Run: headless pygame with SDL's dummy video driver; simulated clock (each Clock.tick advances the game by its frame time, no real sleeping); random seed 0; keys injected as events and as key.get_pressed() state; no mouse input.
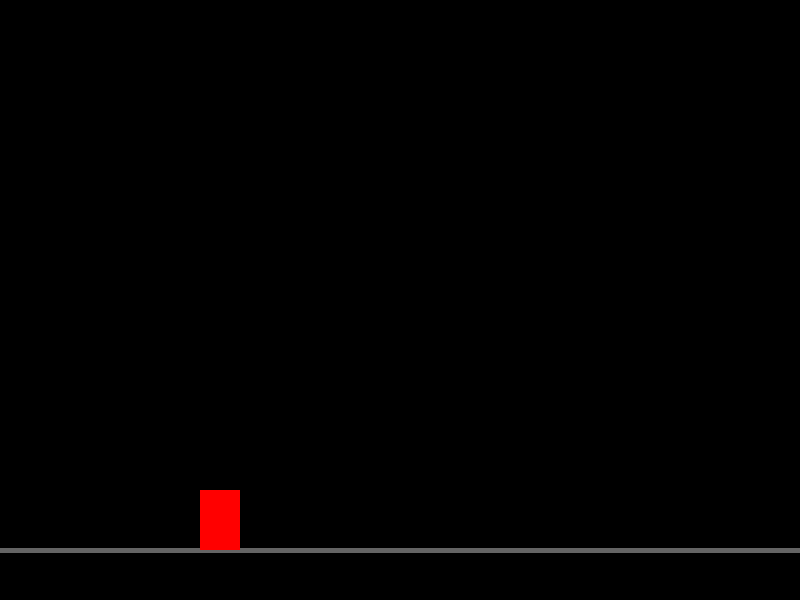
Frame 1 of 4 · flips 1–60 · no input
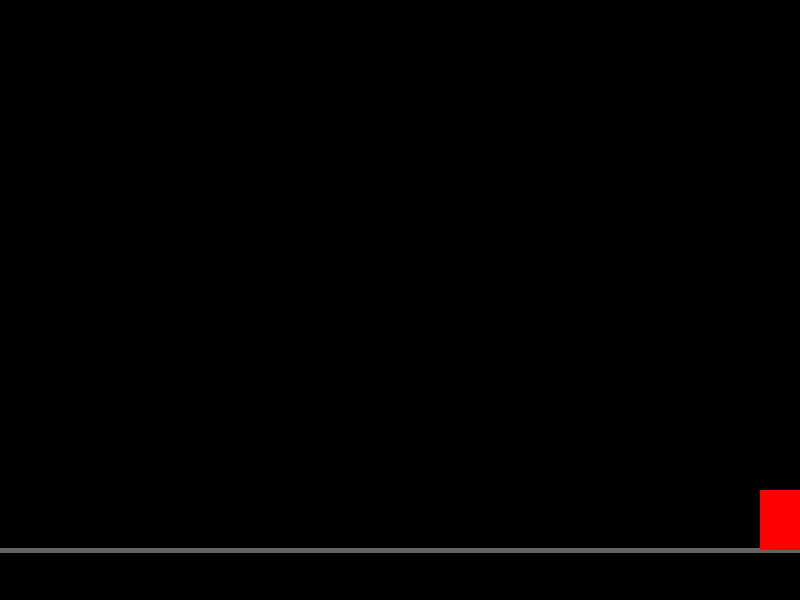
Frame 2 of 4 · flips 61–180 · tapped SPACE, RETURN · held RIGHT (→), D
Frame 3 of 4 · flips 181–300 · held DOWN (↓), S · screen unchanged from frame 2, image omitted
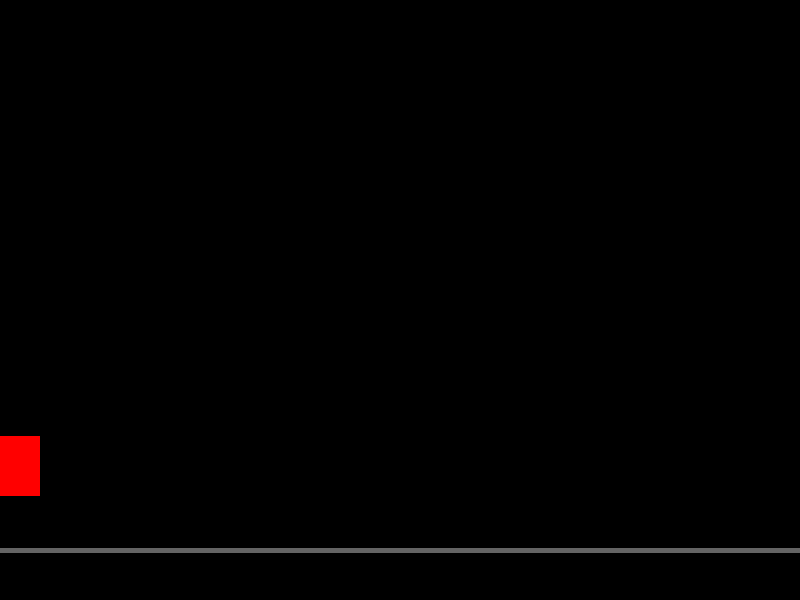
Frame 4 of 4 · flips 301–420 · held LEFT (←), A, UP (↑), W

The pygame program that drew these frames:

import pygame

# --- Constants & Initialization (Assumed from A) ---
pygame.init()
SCREEN_WIDTH, SCREEN_HEIGHT = 800, 600
screen = pygame.display.set_mode((SCREEN_WIDTH, SCREEN_HEIGHT))
clock = pygame.time.Clock()
FPS = 60
BLACK = (0, 0, 0)
RED = (255, 0, 0)
FLOOR_Y = SCREEN_HEIGHT - 50 # Y position of the "ground"

# --- Platformer Player Class ---
class Player(pygame.sprite.Sprite):
    GRAVITY = 1
    JUMP_STRENGTH = -20
    
    def __init__(self):
        super().__init__()
        self.image = pygame.Surface([40, 60])
        self.image.fill(RED)
        self.rect = self.image.get_rect()
        self.rect.x = SCREEN_WIDTH // 4
        self.rect.y = FLOOR_Y - self.rect.height
        
        # Movement state
        self.speed = 8
        self.vertical_velocity = 0
        self.on_ground = False

    def handle_input(self):
        # Get all currently pressed keys
        keys = pygame.key.get_pressed()
        
        # Horizontal movement
        if keys[pygame.K_LEFT] or keys[pygame.K_a]:
            self.rect.x -= self.speed
        if keys[pygame.K_RIGHT] or keys[pygame.K_d]:
            self.rect.x += self.speed
            
        # Jump handling (only if on the ground)
        if (keys[pygame.K_SPACE] or keys[pygame.K_UP]) and self.on_ground:
            self.vertical_velocity = self.JUMP_STRENGTH
            self.on_ground = False # Cannot jump again mid-air

    def apply_gravity(self):
        # Apply gravity to vertical velocity
        self.vertical_velocity += self.GRAVITY
        
        # Clamp max fall speed to prevent clipping through thin platforms
        self.vertical_velocity = min(self.vertical_velocity, 20)
        
        # Apply vertical velocity to position
        self.rect.y += self.vertical_velocity

    def check_floor_collision(self):
        # Simple collision check with a fixed floor height
        if self.rect.bottom >= FLOOR_Y:
            self.rect.bottom = FLOOR_Y
            self.vertical_velocity = 0 # Stop falling
            self.on_ground = True # Landed

    def update(self):
        self.handle_input()
        self.apply_gravity()
        self.check_floor_collision()
        
        # Keep player within screen bounds horizontally
        self.rect.left = max(0, self.rect.left)
        self.rect.right = min(SCREEN_WIDTH, self.rect.right)


# --- Game Setup ---
all_sprites = pygame.sprite.Group()
player = Player()
all_sprites.add(player)

# --- Main Game Loop ---
running = True
while running:
    for event in pygame.event.get():
        if event.type == pygame.QUIT:
            running = False

    # 1. Update
    all_sprites.update()

    # 2. Drawing
    screen.fill(BLACK)
    
    # Draw the floor for context
    pygame.draw.line(screen, (100, 100, 100), (0, FLOOR_Y), (SCREEN_WIDTH, FLOOR_Y), 5)
    
    all_sprites.draw(screen)
    
    pygame.display.flip()
    clock.tick(FPS)

pygame.quit()
